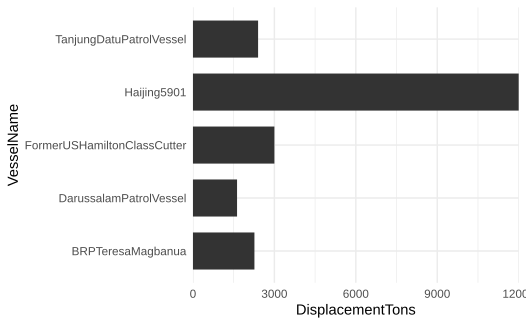

Data behind this chart, as committed beside it:
China, Haijing5901, 12000
Vietnam, FormerUSHamiltonClassCutter, 3000
Philippines, BRPTeresaMagbanua, 2265
Brunei, DarussalamPatrolVessel, 1625
Indonesia, TanjungDatuPatrolVessel, 2400
